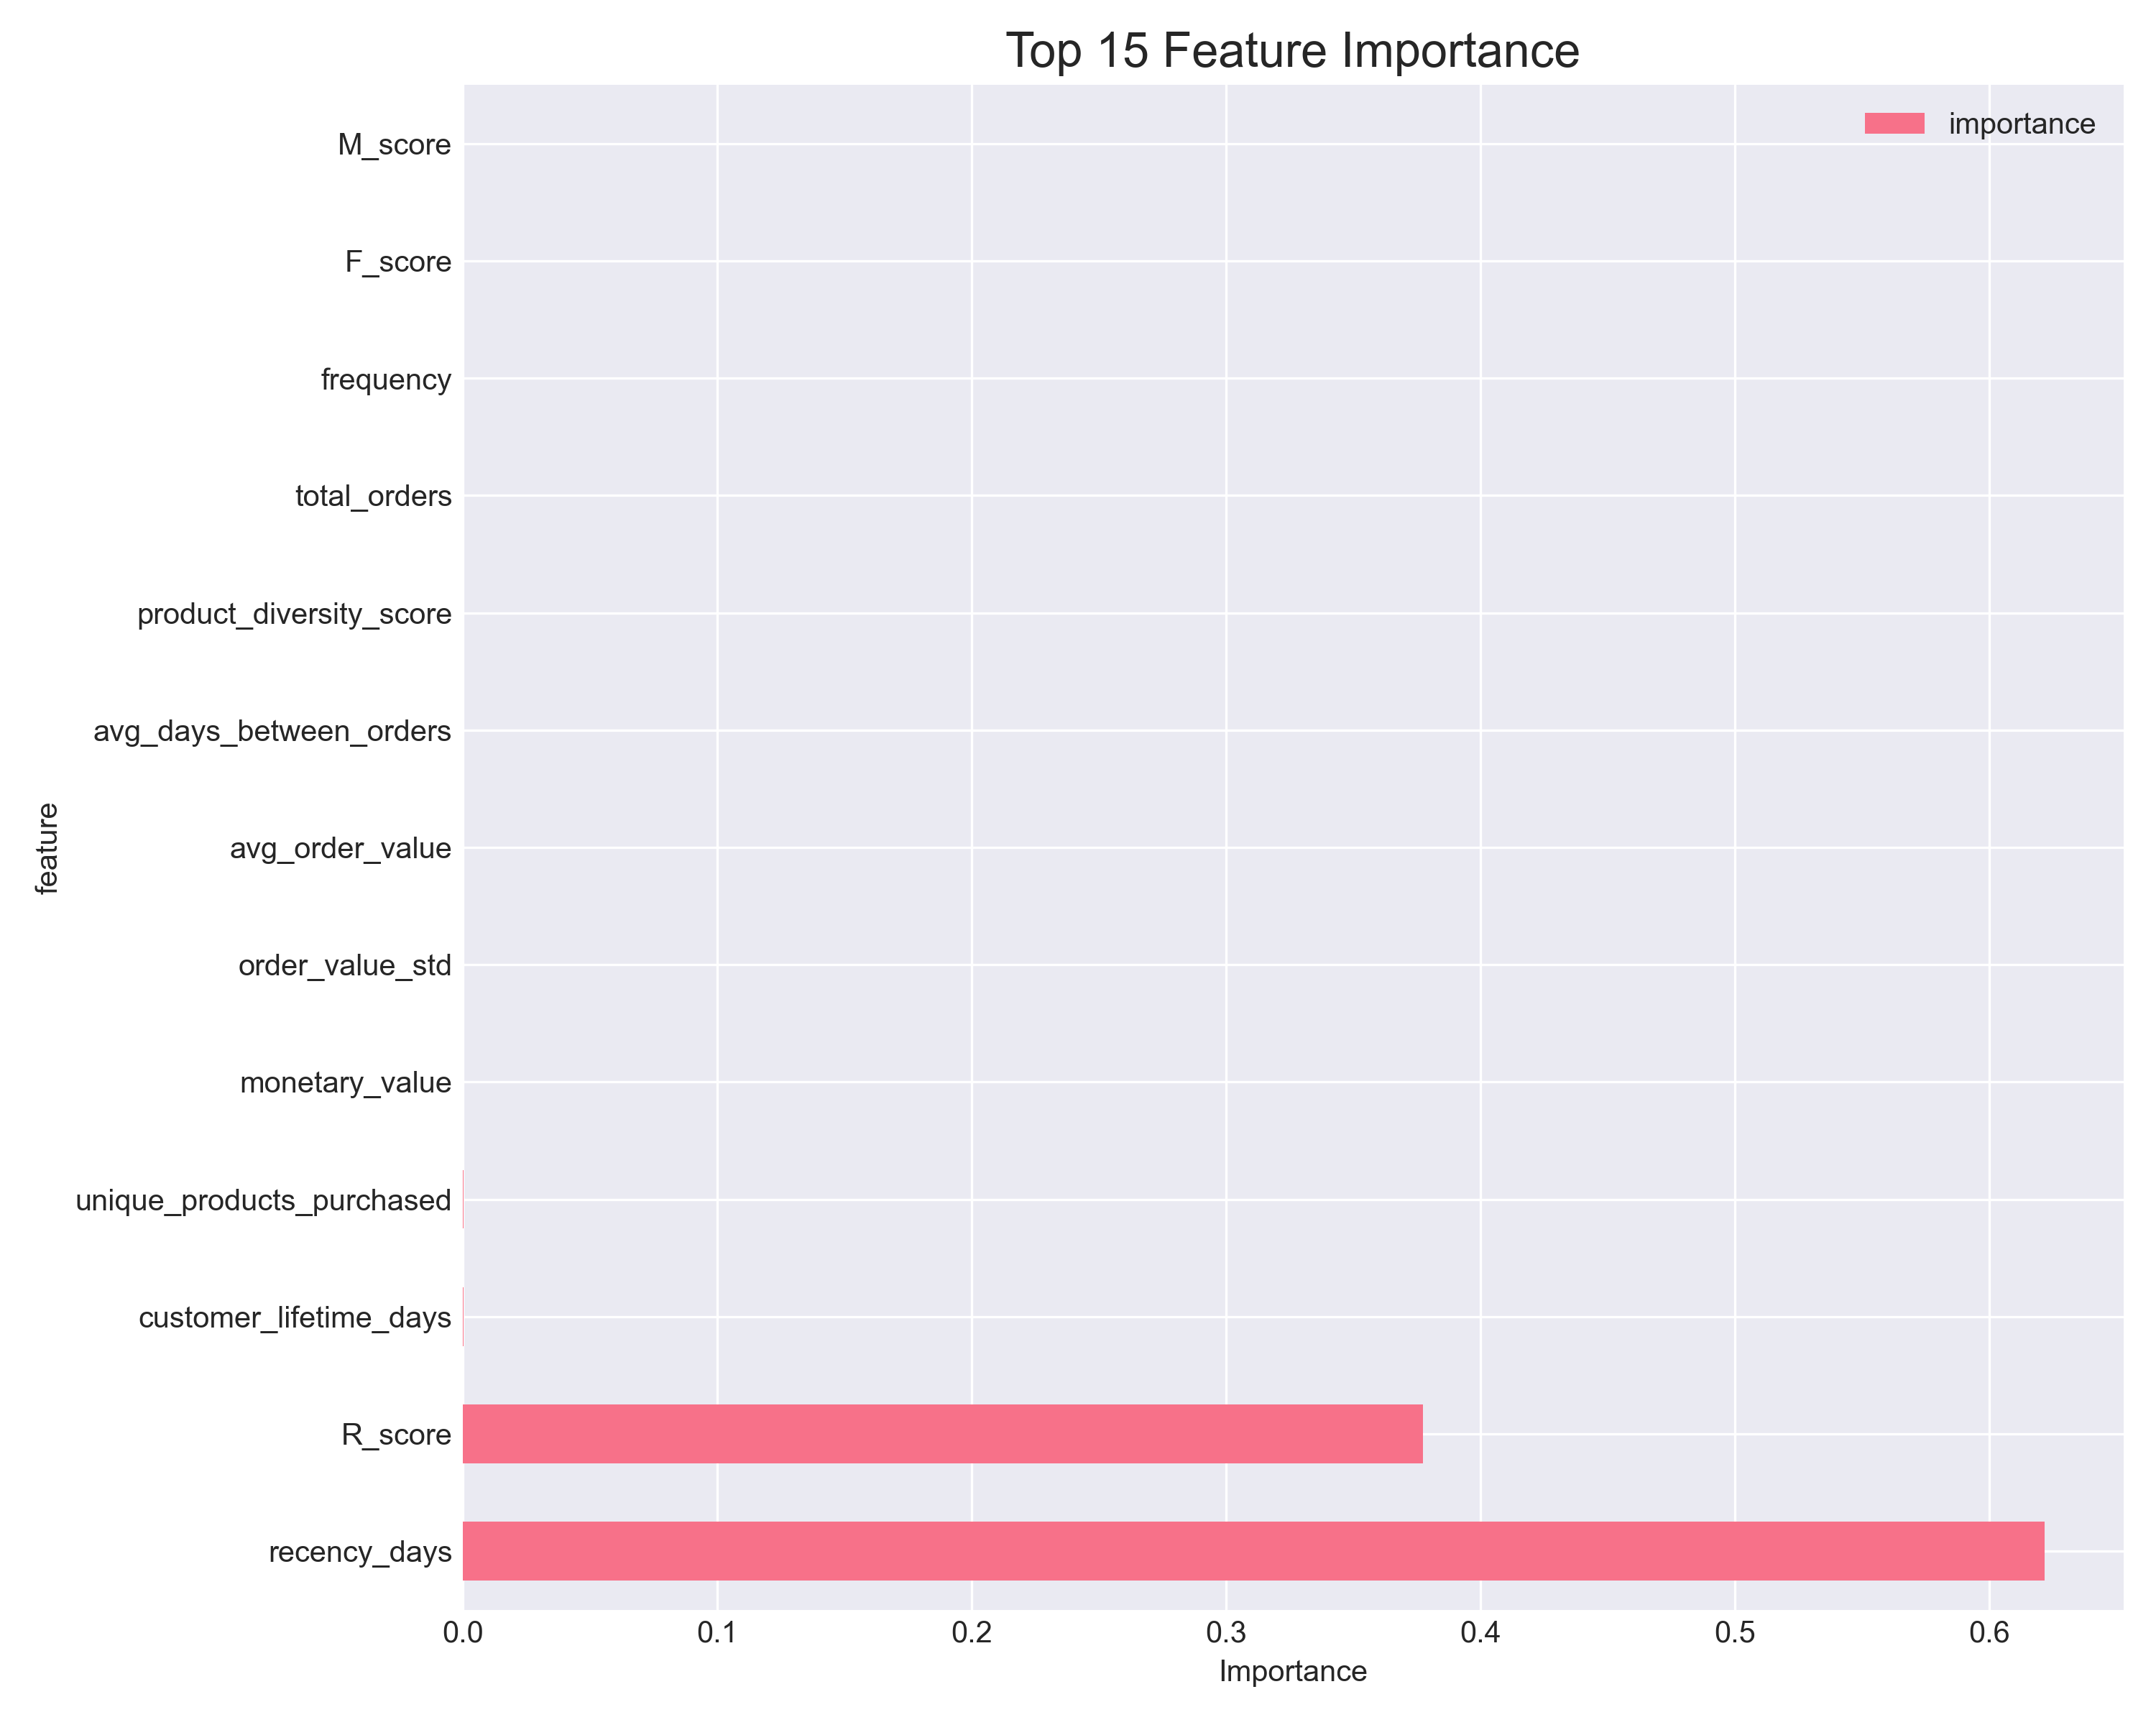

Data behind this chart, as committed beside it:
feature, importance
recency_days, 0.6216
R_score, 0.3774
customer_lifetime_days, 0.0003645
unique_products_purchased, 0.0001546
monetary_value, 0.0001274
order_value_std, 0.0001182
avg_order_value, 0.0001045
avg_days_between_orders, 6.2561834e-05
product_diversity_score, 2.996134e-05
total_orders, 0.0
frequency, 0.0
F_score, 0.0
M_score, 0.0
